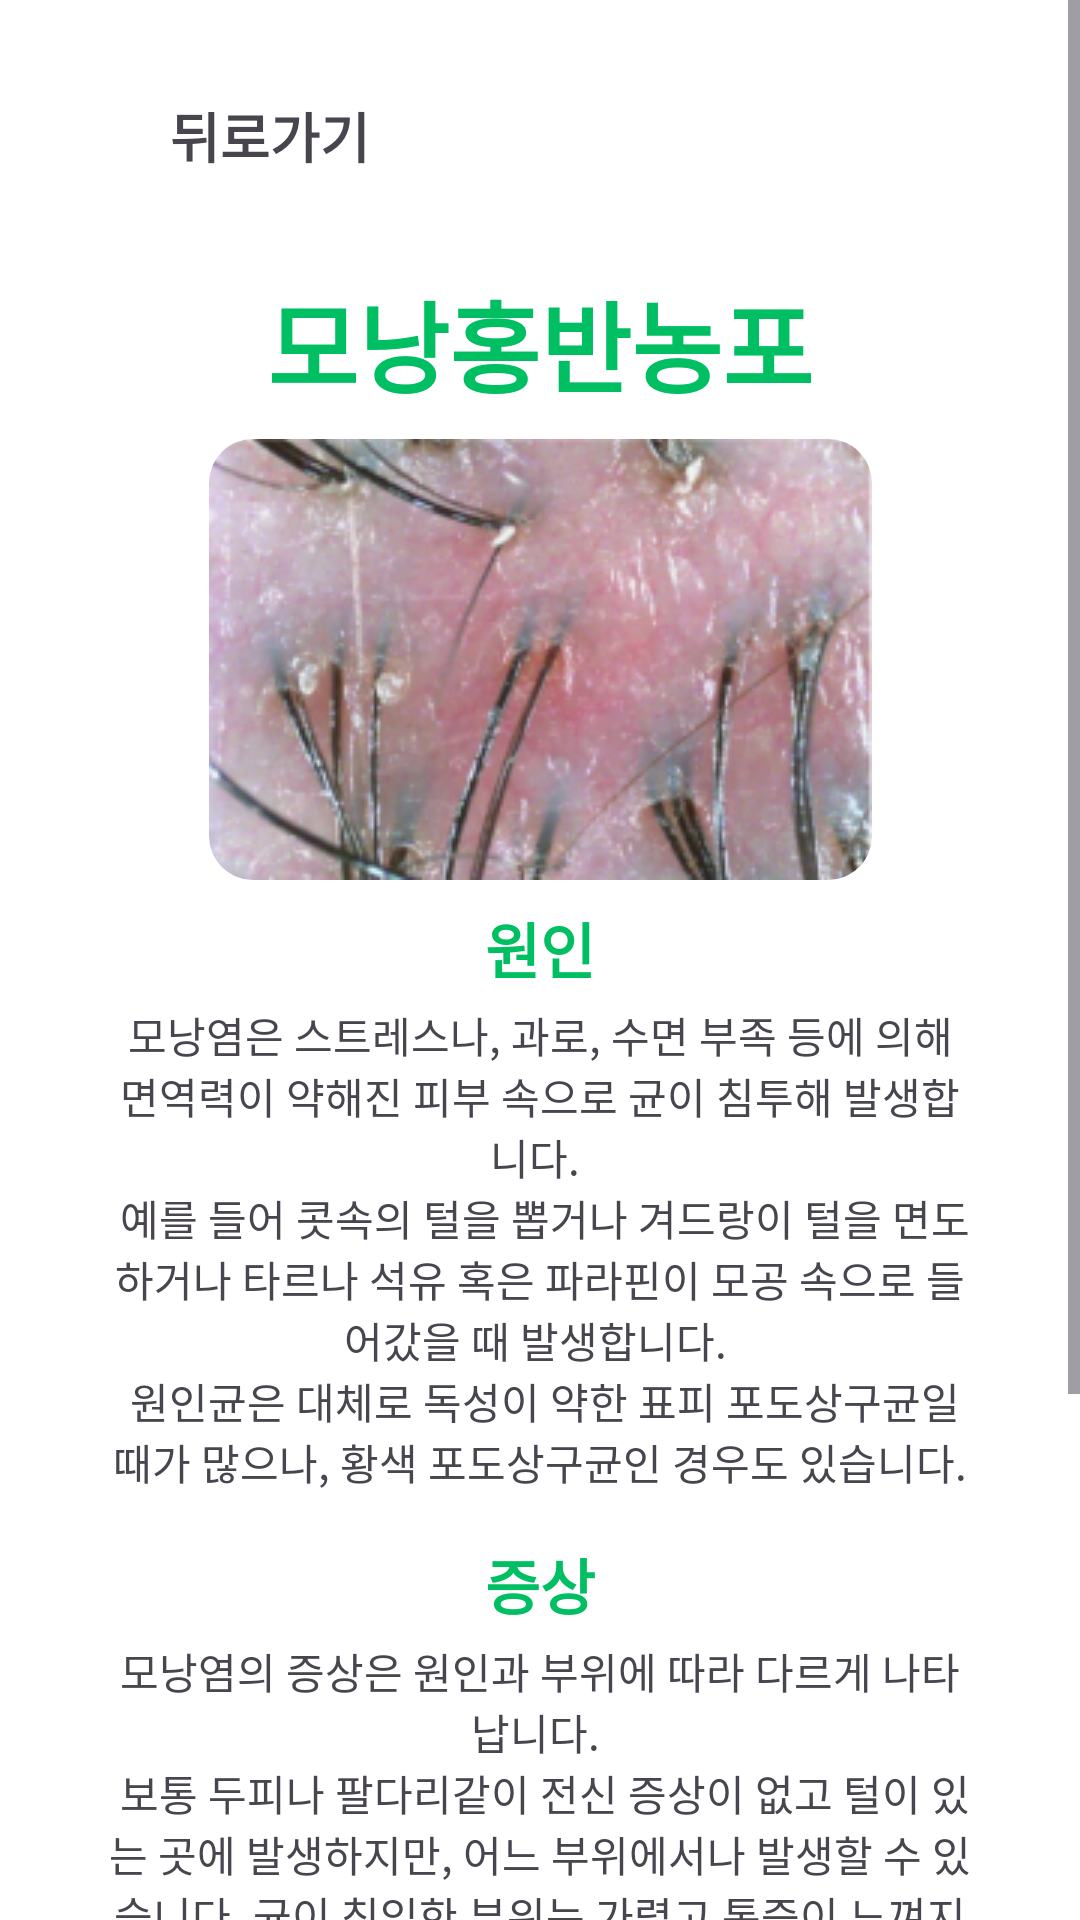

Produce the Android XML layout that renders to this screen, including the resource entries it uses.
<!-- AndroidManifest.xml: application theme Theme.ApplicationScalp_care -->
<!-- res/layout/activity_hongban_nong.xml -->
<?xml version="1.0" encoding="utf-8"?>
<androidx.constraintlayout.widget.ConstraintLayout xmlns:android="http://schemas.android.com/apk/res/android"
    xmlns:app="http://schemas.android.com/apk/res-auto"
    xmlns:tools="http://schemas.android.com/tools"
    android:layout_width="match_parent"
    android:layout_height="match_parent"
    tools:context=".test.HongbanNongActivity">

    <ScrollView
        android:id="@+id/scrollView7"
        android:layout_width="0dp"
        android:layout_height="0dp"
        app:layout_constraintBottom_toBottomOf="parent"
        app:layout_constraintEnd_toEndOf="parent"
        app:layout_constraintStart_toStartOf="parent"
        app:layout_constraintTop_toTopOf="parent">

        <LinearLayout
            android:layout_width="match_parent"
            android:layout_height="wrap_content"
            android:orientation="vertical">

            <androidx.constraintlayout.widget.ConstraintLayout
                android:layout_width="match_parent"
                android:layout_height="match_parent"
                android:background="@color/white"
                tools:context=".test.HongbanNongActivity">

                <TextView
                    android:id="@+id/tvBack9"
                    android:layout_width="wrap_content"
                    android:layout_height="wrap_content"
                    android:text="@string/tvBack"
                    android:textSize="18sp"
                    android:textStyle="bold"
                    app:layout_constraintBottom_toBottomOf="@+id/imgBack6"
                    app:layout_constraintEnd_toEndOf="parent"
                    app:layout_constraintHorizontal_bias="0.0"
                    app:layout_constraintStart_toEndOf="@+id/imgBack6"
                    app:layout_constraintTop_toTopOf="@+id/imgBack6"
                    app:layout_constraintVertical_bias="0.805" />

                <ImageView
                    android:id="@+id/imgBack6"
                    android:layout_width="21dp"
                    android:layout_height="21dp"
                    android:layout_marginStart="3dp"
                    android:layout_marginTop="36dp"
                    app:layout_constraintEnd_toEndOf="parent"
                    app:layout_constraintHorizontal_bias="0.097"
                    app:layout_constraintStart_toStartOf="parent"
                    app:layout_constraintTop_toTopOf="parent"
                    app:srcCompat="@drawable/arrow_left" />

                <TextView
                    android:id="@+id/textView45"
                    android:layout_width="0dp"
                    android:layout_height="wrap_content"
                    android:layout_marginTop="32dp"
                    android:gravity="center"
                    android:text="@string/tvNongpoo"
                    android:textColor="@color/green"
                    android:textSize="33sp"
                    android:textStyle="bold"
                    app:layout_constraintEnd_toStartOf="@+id/guideline2"
                    app:layout_constraintHorizontal_bias="0.0"
                    app:layout_constraintStart_toStartOf="@+id/guideline12"
                    app:layout_constraintTop_toBottomOf="@+id/tvBack9" />

                <androidx.constraintlayout.widget.Guideline
                    android:id="@+id/guideline2"
                    android:layout_width="wrap_content"
                    android:layout_height="wrap_content"
                    android:layout_marginBottom="659dp"
                    android:orientation="vertical"
                    app:layout_constraintBottom_toBottomOf="parent"
                    app:layout_constraintGuide_percent="0.9"
                    app:layout_constraintTop_toBottomOf="@+id/guideline12" />

                <androidx.constraintlayout.widget.Guideline
                    android:id="@+id/guideline12"
                    android:layout_width="wrap_content"
                    android:layout_height="wrap_content"
                    android:orientation="vertical"
                    app:layout_constraintBottom_toTopOf="@+id/guideline2"
                    app:layout_constraintGuide_percent="0.1" />

                <TextView
                    android:id="@+id/textView67"
                    android:layout_width="0dp"
                    android:layout_height="wrap_content"
                    android:layout_marginTop="8dp"
                    android:gravity="center"
                    android:text="@string/tvWonin"
                    android:textColor="@color/green"
                    android:textSize="20sp"
                    android:textStyle="bold"
                    app:layout_constraintEnd_toEndOf="@+id/textView45"
                    app:layout_constraintHorizontal_bias="0.0"
                    app:layout_constraintStart_toStartOf="@+id/textView45"
                    app:layout_constraintTop_toBottomOf="@+id/imageView11" />

                <TextView
                    android:id="@+id/textView76"
                    android:layout_width="0dp"
                    android:layout_height="wrap_content"
                    android:layout_marginTop="4dp"
                    android:gravity="center"
                    android:text="@string/tvNongpooWonin"
                    app:layout_constraintEnd_toEndOf="@+id/textView45"
                    app:layout_constraintHorizontal_bias="0.0"
                    app:layout_constraintStart_toStartOf="@+id/guideline12"
                    app:layout_constraintTop_toBottomOf="@+id/textView67" />

                <TextView
                    android:id="@+id/textView77"
                    android:layout_width="0dp"
                    android:layout_height="wrap_content"
                    android:layout_marginTop="16dp"
                    android:gravity="center"
                    android:text="@string/tvJungsang"
                    android:textColor="@color/green"
                    android:textSize="20sp"
                    android:textStyle="bold"
                    app:layout_constraintEnd_toEndOf="@+id/textView76"
                    app:layout_constraintHorizontal_bias="0.0"
                    app:layout_constraintStart_toStartOf="@+id/textView76"
                    app:layout_constraintTop_toBottomOf="@+id/textView76" />

                <TextView
                    android:id="@+id/textView78"
                    android:layout_width="0dp"
                    android:layout_height="wrap_content"
                    android:layout_marginTop="4dp"
                    android:layout_marginBottom="30dp"
                    android:gravity="center"
                    android:text="@string/tvNongpooJungsang"
                    app:layout_constraintBottom_toBottomOf="parent"
                    app:layout_constraintEnd_toStartOf="@+id/guideline2"
                    app:layout_constraintHorizontal_bias="1.0"
                    app:layout_constraintStart_toStartOf="@+id/guideline12"
                    app:layout_constraintTop_toBottomOf="@+id/textView77"
                    app:layout_constraintVertical_bias="0.0" />

                <com.google.android.material.imageview.ShapeableImageView
                    android:id="@+id/imageView11"
                    android:layout_width="wrap_content"
                    android:layout_height="wrap_content"
                    android:layout_marginTop="8dp"
                    app:layout_constraintEnd_toEndOf="@+id/textView45"
                    app:layout_constraintStart_toStartOf="@+id/textView45"
                    app:layout_constraintTop_toBottomOf="@+id/textView45"
                    app:shapeAppearanceOverlay="@style/RoundedSquare"
                    app:srcCompat="@drawable/scalp_nongpo_img" />

            </androidx.constraintlayout.widget.ConstraintLayout>

        </LinearLayout>
    </ScrollView>
</androidx.constraintlayout.widget.ConstraintLayout>
<!-- resources referenced by this layout -->
<resources>
  <color name="green">#00BF63</color>
  <color name="white">#FFFFFFFF</color>
  <!-- drawable scalp_nongpo_img: png bitmap (drawable, 96934 bytes) -->
  <string name="tvBack">뒤로가기</string>
  <string name="tvJungsang">증상</string>
  <string name="tvNongpoo">모낭홍반농포</string>
  <string name="tvNongpooJungsang"> 모낭염의 증상은 원인과 부위에 따라 다르게 나타납니다. \n 보통 두피나 팔다리같이 전신 증상이 없고 털이 있는 곳에 발생하지만, 어느 부위에서나 발생할 수 있습니다. 균이 침입한 부위는 가렵고 통증이 느껴지며, 좁쌀같이 노랗게 곪은 형태가 나타납니다.모낭을 중심으로 붉은 반점이 생기면서 작은 구진이나 농포가 생기는 경우도 있습니다. \n 이때 발열이나 오한 등 전신 증상이 심하게 나타나서 국소 림프절이 붓거나 털을 중심으로 단단하고 통증이 심한 홍색 결절이 나타나기도 합니다. 가피가 형성되지만 적당히 치료하면 흉을 남기지 않고 치료됩니다. 균이 피부의 표피에만 머물지 않고 더 깊숙이 침입한 경우에는 흉터가 생기거나 탈모가 생기기도 합니다.</string>
  <string name="tvNongpooWonin">모낭염은 스트레스나, 과로, 수면 부족 등에 의해 면역력이 약해진 피부 속으로 균이 침투해 발생합니다. \n 예를 들어 콧속의 털을 뽑거나 겨드랑이 털을 면도하거나 타르나 석유 혹은 파라핀이 모공 속으로 들어갔을 때 발생합니다. \n 원인균은 대체로 독성이 약한 표피 포도상구균일 때가 많으나, 황색 포도상구균인 경우도 있습니다.</string>
  <string name="tvWonin">원인</string>
  <style name="RoundedSquare">
          <item name="cornerSize">10%</item>
      </style>
  <style name="Theme.ApplicationScalp_care" parent="Base.Theme.ApplicationScalp_care" />
  <style name="Base.Theme.ApplicationScalp_care" parent="Theme.Material3.DayNight.NoActionBar">
          
          
          <item name="android:windowLightStatusBar">true</item>
          <item name="android:statusBarColor">@color/white</item>
      </style>
</resources>
